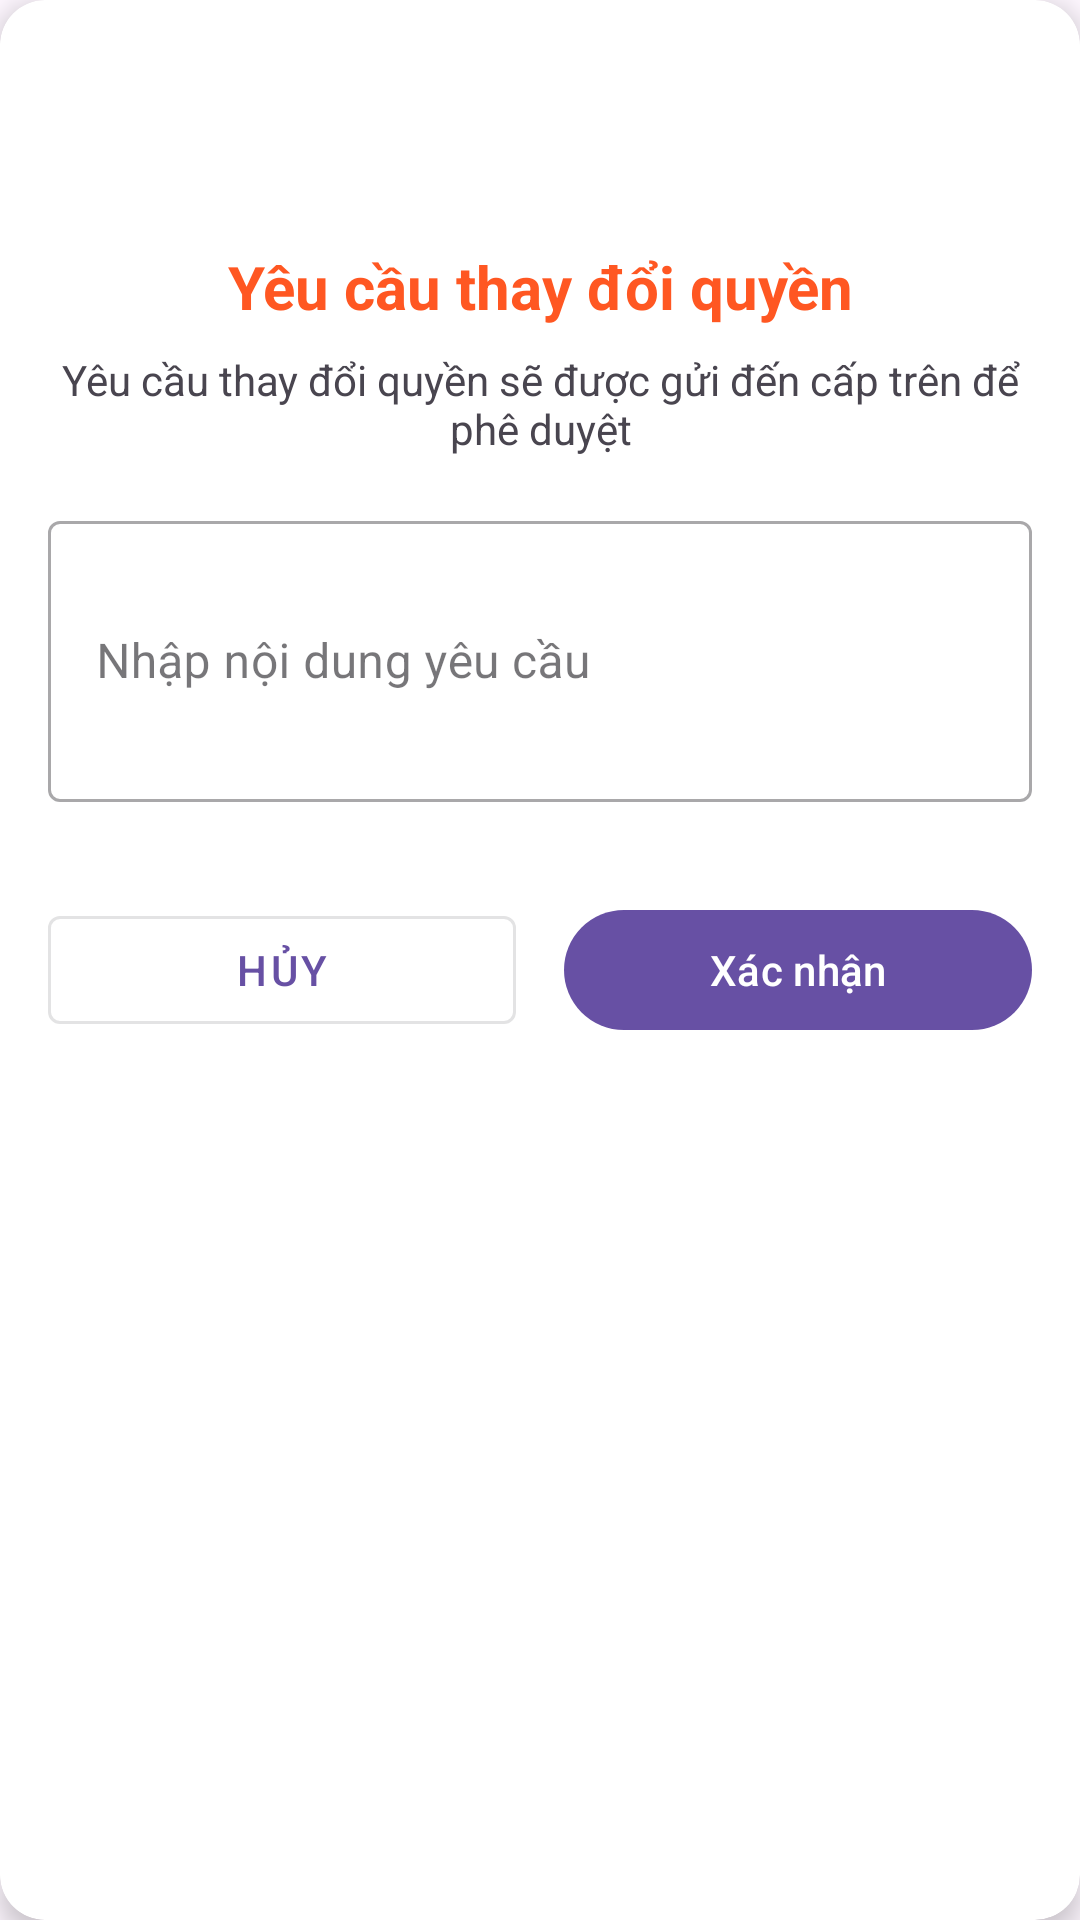

Write the Android layout XML for this screen, with the resource values it uses.
<!-- AndroidManifest.xml: application theme Theme.Cddd2_nhom6 -->
<!-- res/layout/dialog_tt_yeucau.xml -->
<?xml version="1.0" encoding="utf-8"?>
<androidx.cardview.widget.CardView xmlns:android="http://schemas.android.com/apk/res/android"
    xmlns:app="http://schemas.android.com/apk/res-auto"
    android:layout_width="match_parent"
    android:layout_height="wrap_content"
    app:cardCornerRadius="15dp"
    app:cardElevation="5dp"
    android:layout_margin="16dp">

    <LinearLayout
        android:layout_width="match_parent"
        android:layout_height="wrap_content"
        android:orientation="vertical"
        android:padding="16dp">

        <ImageView
            android:id="@+id/ivIcon"
            android:layout_width="50dp"
            android:layout_height="50dp"
            android:layout_gravity="center"
            android:layout_marginBottom="16dp"
            android:src="@drawable/ic_person_24"
            app:tint="@color/colorPrimary"/>

        <TextView
            android:id="@+id/tvTitle"
            android:layout_width="match_parent"
            android:layout_height="wrap_content"
            android:text="Yêu cầu thay đổi quyền"
            android:textAlignment="center"
            android:textSize="20sp"
            android:textStyle="bold"
            android:textColor="@color/colorPrimary"/>

        <TextView
            android:id="@+id/tvMessage"
            android:layout_width="match_parent"
            android:layout_height="wrap_content"
            android:layout_marginTop="8dp"
            android:text="Yêu cầu thay đổi quyền sẽ được gửi đến cấp trên để phê duyệt"
            android:textAlignment="center"
            android:textSize="14sp"/>

        <com.google.android.material.textfield.TextInputLayout
            android:id="@+id/tilNoiDung"
            android:layout_width="match_parent"
            android:layout_height="wrap_content"
            android:layout_marginTop="16dp"
            android:layout_marginBottom="16dp"
            style="@style/Widget.MaterialComponents.TextInputLayout.OutlinedBox">

            <com.google.android.material.textfield.TextInputEditText
                android:id="@+id/edtNoiDung"
                android:layout_width="match_parent"
                android:layout_height="wrap_content"
                android:hint="Nhập nội dung yêu cầu"
                android:inputType="textMultiLine"
                android:minLines="3"/>

        </com.google.android.material.textfield.TextInputLayout>

        <LinearLayout
            android:layout_width="match_parent"
            android:layout_height="wrap_content"
            android:orientation="horizontal"
            android:layout_marginTop="16dp">

            <com.google.android.material.button.MaterialButton
                android:id="@+id/btnCancel"
                android:layout_width="0dp"
                android:layout_height="wrap_content"
                android:layout_weight="1"
                android:layout_marginEnd="8dp"
                android:text="Hủy"
                style="@style/Widget.MaterialComponents.Button.OutlinedButton"/>

            <com.google.android.material.button.MaterialButton
                android:id="@+id/btnConfirm"
                android:layout_width="0dp"
                android:layout_height="wrap_content"
                android:layout_weight="1"
                android:layout_marginStart="8dp"
                android:text="Xác nhận"/>

        </LinearLayout>
    </LinearLayout>
</androidx.cardview.widget.CardView>
<!-- resources referenced by this layout -->
<resources>
  <color name="colorPrimary">#FF5722</color>
  <style name="Theme.Cddd2_nhom6" parent="Base.Theme.Cddd2_nhom6" />
  <style name="Base.Theme.Cddd2_nhom6" parent="Theme.Material3.DayNight.NoActionBar">
          
          
      </style>
</resources>
